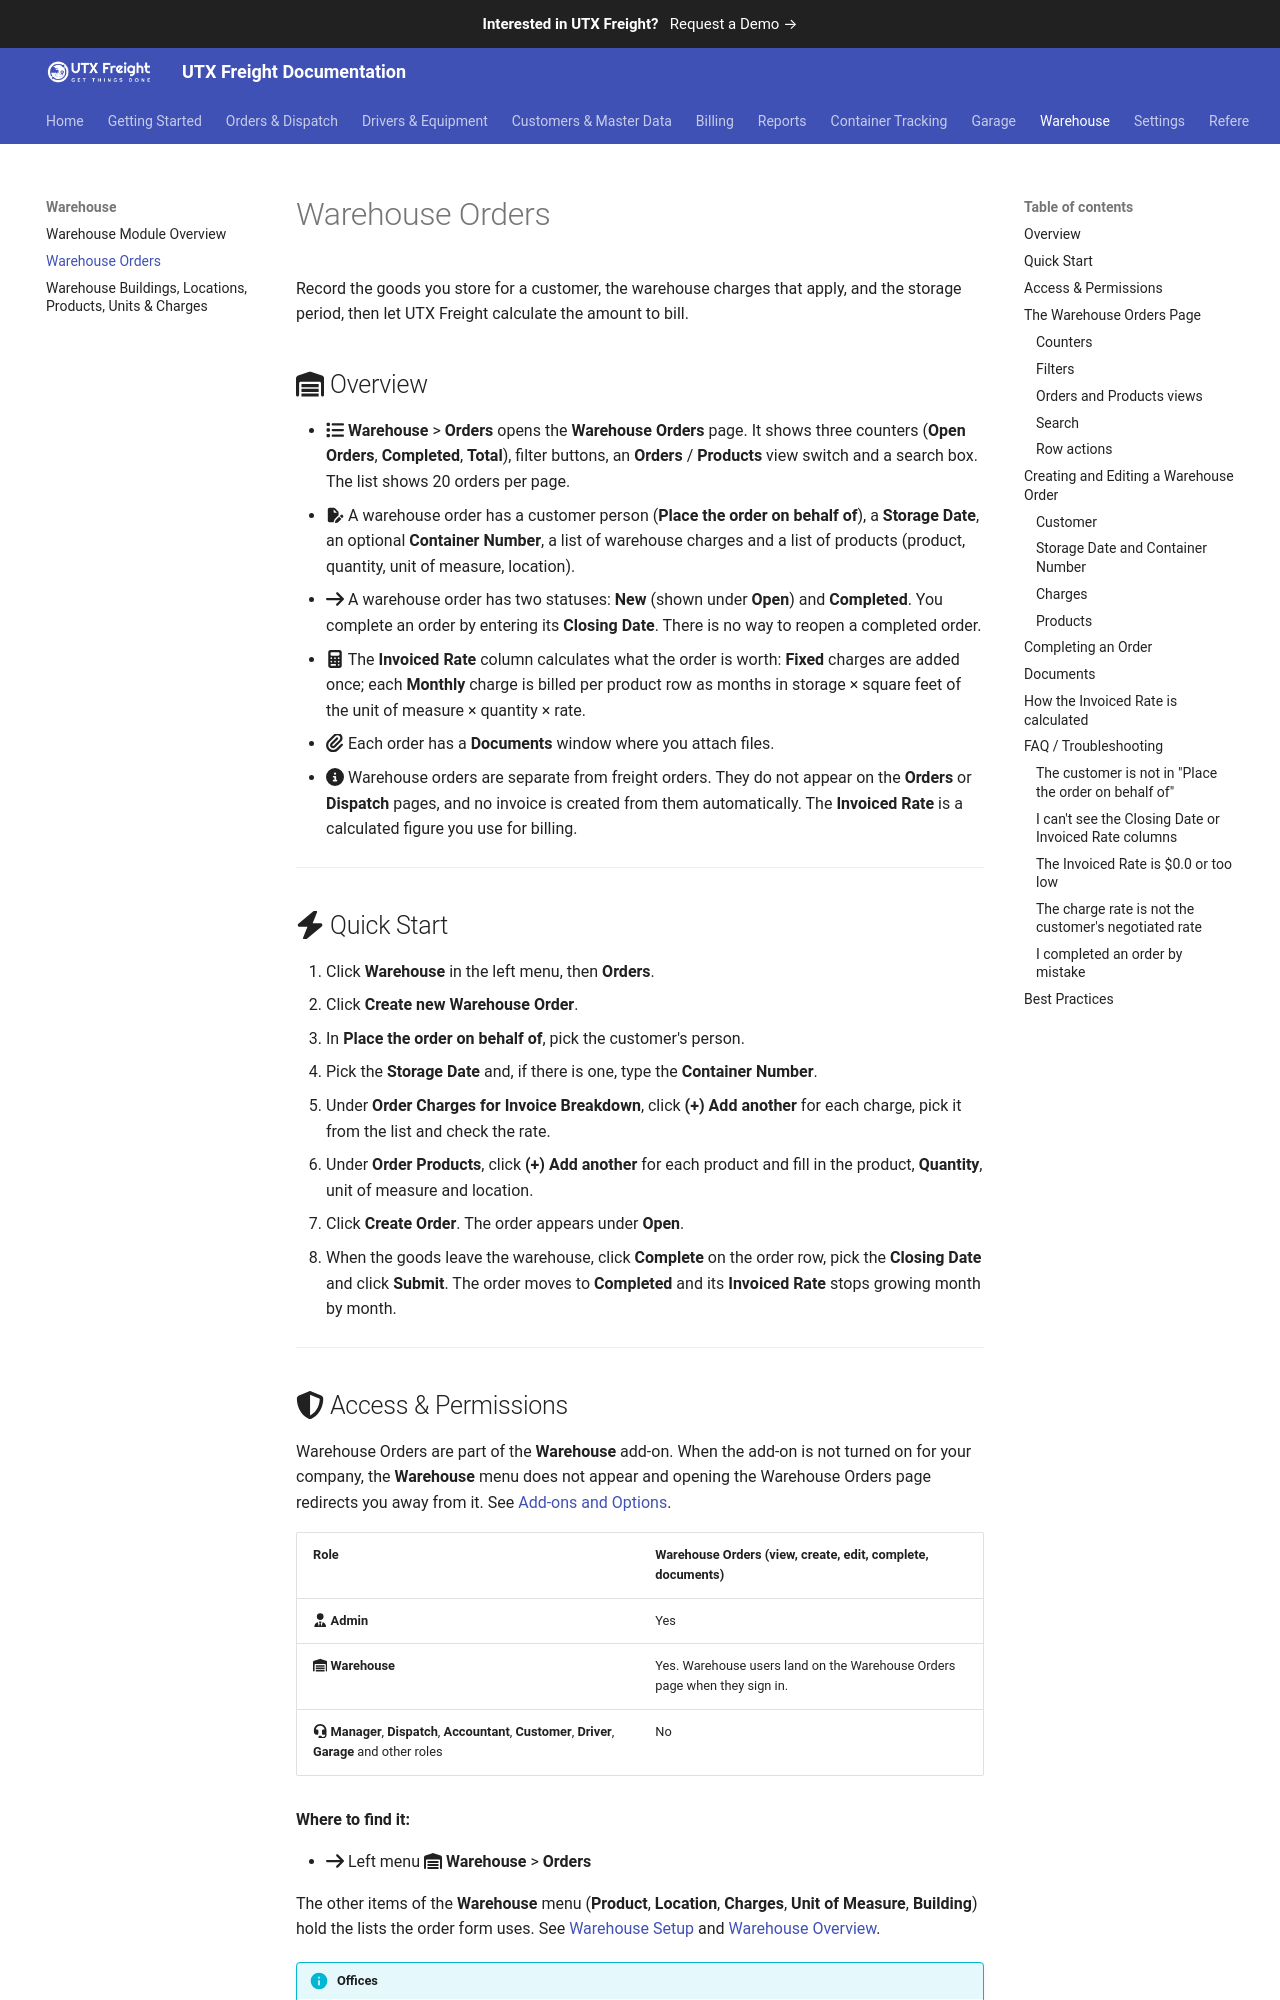

repository: utxweb/utxfreight-docs · page: freight/warehouse-orders/index.html · generator: mkdocs

# Warehouse Orders

Record the goods you store for a customer, the warehouse charges that apply, and the storage period, then let UTX Freight calculate the amount to bill.

## :fontawesome-solid-warehouse: Overview

- :fontawesome-solid-list: **Warehouse** > **Orders** opens the **Warehouse Orders** page. It shows three counters (**Open Orders**, **Completed**, **Total**), filter buttons, an **Orders** / **Products** view switch and a search box. The list shows 20 orders per page.
- :fontawesome-solid-file-pen: A warehouse order has a customer person (**Place the order on behalf of**), a **Storage Date**, an optional **Container Number**, a list of warehouse charges and a list of products (product, quantity, unit of measure, location).
- :fontawesome-solid-arrow-right: A warehouse order has two statuses: **New** (shown under **Open**) and **Completed**. You complete an order by entering its **Closing Date**. There is no way to reopen a completed order.
- :fontawesome-solid-calculator: The **Invoiced Rate** column calculates what the order is worth: **Fixed** charges are added once; each **Monthly** charge is billed per product row as months in storage × square feet of the unit of measure × quantity × rate.
- :fontawesome-solid-paperclip: Each order has a **Documents** window where you attach files.
- :fontawesome-solid-circle-info: Warehouse orders are separate from freight orders. They do not appear on the **Orders** or **Dispatch** pages, and no invoice is created from them automatically. The **Invoiced Rate** is a calculated figure you use for billing.

<!-- TODO: Screenshot — Warehouse Orders page with counters, filter buttons, Orders/Products switch and search box -->

---

## :fontawesome-solid-bolt: Quick Start

1. Click **Warehouse** in the left menu, then **Orders**.
2. Click **Create new Warehouse Order**.
3. In **Place the order on behalf of**, pick the customer's person.
4. Pick the **Storage Date** and, if there is one, type the **Container Number**.
5. Under **Order Charges for Invoice Breakdown**, click **(+) Add another** for each charge, pick it from the list and check the rate.
6. Under **Order Products**, click **(+) Add another** for each product and fill in the product, **Quantity**, unit of measure and location.
7. Click **Create Order**. The order appears under **Open**.
8. When the goods leave the warehouse, click **Complete** on the order row, pick the **Closing Date** and click **Submit**. The order moves to **Completed** and its **Invoiced Rate** stops growing month by month.

---
